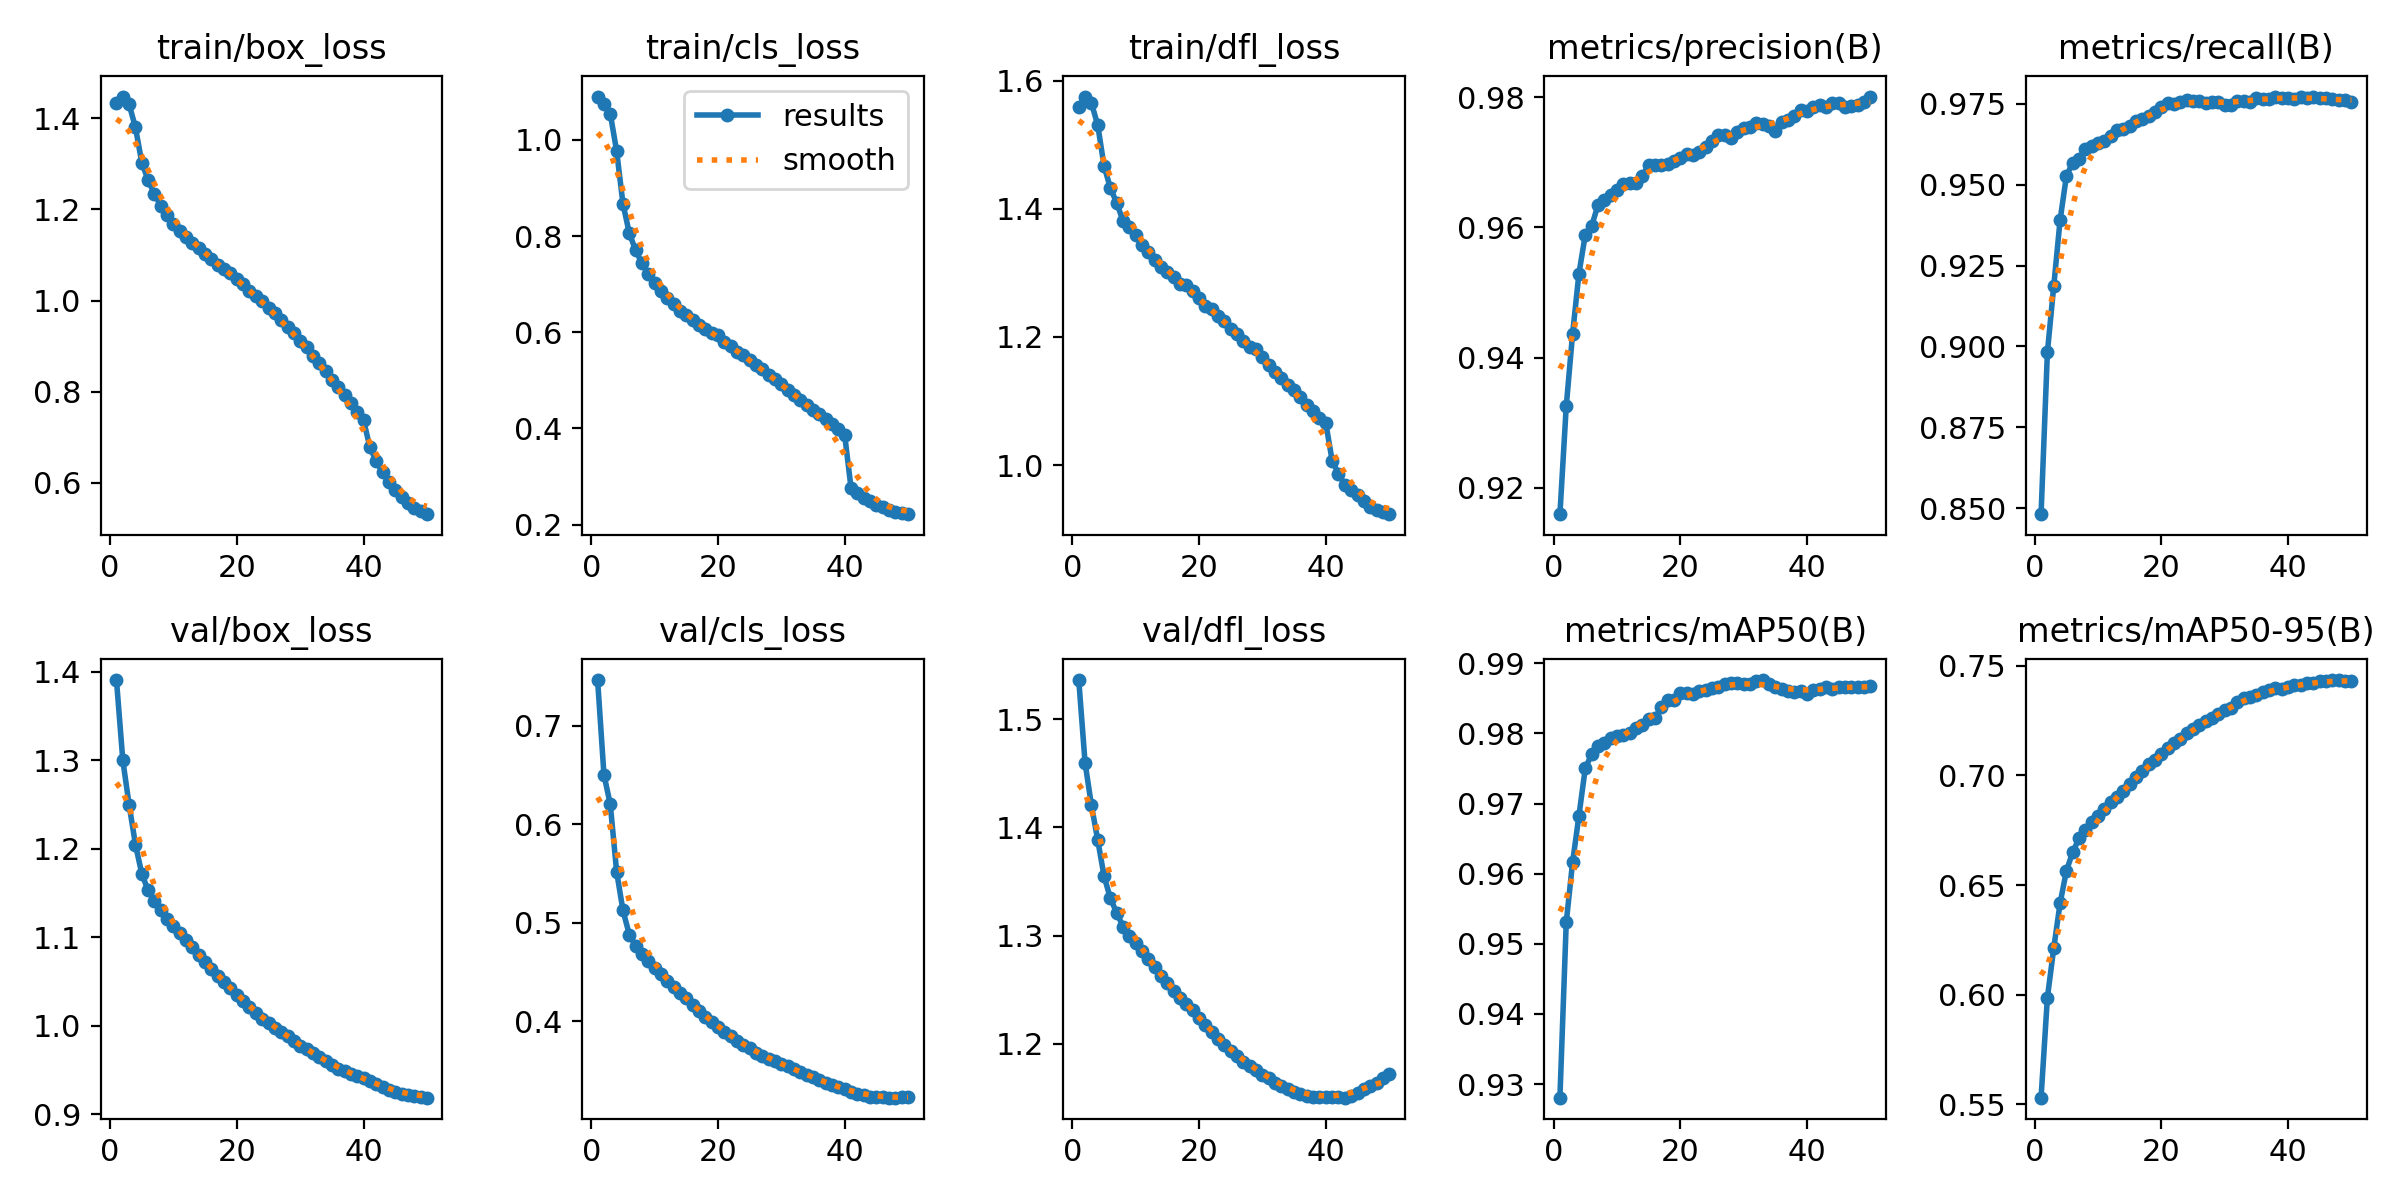

Source data for this figure (header and first rows):
epoch, time, train/box_loss, train/cls_loss, train/dfl_loss, metrics/precision(B), metrics/recall(B), metrics/mAP50(B), metrics/mAP50-95(B), val/box_loss, val/cls_loss, val/dfl_loss, lr/pg0, lr/pg1, lr/pg2, lr/pg3, lr/pg4, lr/pg5, lr/pg6, lr/pg7
1, 1700, 1.433, 1.09, 1.559, 0.916, 0.8482, 0.9281, 0.553, 1.391, 0.7466, 1.536, 0.009999, 0.003333, 0.009999, 0.003333, 0.009999, 0.003333, 0.009999, 0.003333
2, 3231, 1.448, 1.075, 1.575, 0.9325, 0.8982, 0.9531, 0.5987, 1.3, 0.6504, 1.459, 0.01998, 0.00666, 0.01998, 0.00666, 0.01998, 0.00666, 0.01998, 0.00666
3, 4700, 1.431, 1.054, 1.565, 0.9436, 0.9186, 0.9616, 0.6212, 1.25, 0.6202, 1.42, 0.02988, 0.009961, 0.02988, 0.009961, 0.02988, 0.009961, 0.02988, 0.009961
4, 6150, 1.38, 0.9768, 1.53, 0.9529, 0.939, 0.9683, 0.6416, 1.205, 0.552, 1.388, 0.02974, 0.009912, 0.02974, 0.009912, 0.02974, 0.009912, 0.02974, 0.009912
5, 7599, 1.303, 0.8673, 1.466, 0.9588, 0.9526, 0.975, 0.6565, 1.172, 0.5127, 1.355, 0.02953, 0.009844, 0.02953, 0.009844, 0.02953, 0.009844, 0.02953, 0.009844
6, 9046, 1.264, 0.8058, 1.432, 0.9602, 0.9568, 0.977, 0.665, 1.153, 0.4881, 1.334, 0.02927, 0.009758, 0.02927, 0.009758, 0.02927, 0.009758, 0.02927, 0.009758
7, 10494, 1.234, 0.7706, 1.409, 0.9634, 0.958, 0.9781, 0.6713, 1.141, 0.4769, 1.321, 0.02896, 0.009652, 0.02896, 0.009652, 0.02896, 0.009652, 0.02896, 0.009652
8, 11945, 1.208, 0.743, 1.381, 0.9641, 0.9611, 0.9786, 0.6749, 1.13, 0.4689, 1.308, 0.02859, 0.009529, 0.02859, 0.009529, 0.02859, 0.009529, 0.02859, 0.009529
9, 13397, 1.188, 0.7212, 1.371, 0.965, 0.962, 0.9793, 0.6787, 1.121, 0.4615, 1.3, 0.02816, 0.009388, 0.02816, 0.009388, 0.02816, 0.009388, 0.02816, 0.009388
10, 14847, 1.168, 0.7026, 1.359, 0.9657, 0.9628, 0.9796, 0.6816, 1.113, 0.4538, 1.293, 0.02769, 0.009229, 0.02769, 0.009229, 0.02769, 0.009229, 0.02769, 0.009229
11, 16298, 1.153, 0.6857, 1.344, 0.9667, 0.9634, 0.9798, 0.6845, 1.105, 0.4476, 1.286, 0.02716, 0.009055, 0.02716, 0.009055, 0.02716, 0.009055, 0.02716, 0.009055
12, 17748, 1.14, 0.6706, 1.333, 0.9668, 0.965, 0.9801, 0.6876, 1.096, 0.4414, 1.279, 0.02659, 0.008864, 0.02659, 0.008864, 0.02659, 0.008864, 0.02659, 0.008864
13, 19200, 1.125, 0.6583, 1.319, 0.9668, 0.9667, 0.9808, 0.6901, 1.089, 0.4353, 1.271, 0.02598, 0.008658, 0.02598, 0.008658, 0.02598, 0.008658, 0.02598, 0.008658
14, 20649, 1.116, 0.6433, 1.31, 0.9679, 0.9672, 0.9812, 0.6927, 1.08, 0.4292, 1.263, 0.02532, 0.008439, 0.02532, 0.008439, 0.02532, 0.008439, 0.02532, 0.008439
15, 22099, 1.101, 0.636, 1.302, 0.9695, 0.968, 0.9821, 0.6958, 1.072, 0.4233, 1.256, 0.02462, 0.008205, 0.02462, 0.008205, 0.02462, 0.008205, 0.02462, 0.008205
16, 23550, 1.091, 0.6261, 1.293, 0.9695, 0.9696, 0.9822, 0.699, 1.064, 0.4164, 1.249, 0.02388, 0.00796, 0.02388, 0.00796, 0.02388, 0.00796, 0.02388, 0.00796
17, 25000, 1.079, 0.6156, 1.283, 0.9696, 0.9704, 0.9837, 0.702, 1.057, 0.4101, 1.242, 0.02311, 0.007702, 0.02311, 0.007702, 0.02311, 0.007702, 0.02311, 0.007702
18, 26450, 1.069, 0.6062, 1.281, 0.9697, 0.9713, 0.9847, 0.7049, 1.049, 0.4045, 1.236, 0.0223, 0.007435, 0.0223, 0.007435, 0.0223, 0.007435, 0.0223, 0.007435
19, 27901, 1.06, 0.5989, 1.271, 0.9702, 0.9724, 0.9848, 0.7068, 1.042, 0.3988, 1.232, 0.02147, 0.007158, 0.02147, 0.007158, 0.02147, 0.007158, 0.02147, 0.007158
20, 29352, 1.048, 0.594, 1.261, 0.9707, 0.9739, 0.9858, 0.7098, 1.035, 0.3944, 1.224, 0.02062, 0.006872, 0.02062, 0.006872, 0.02062, 0.006872, 0.02062, 0.006872
21, 30803, 1.036, 0.5802, 1.248, 0.9712, 0.9751, 0.9857, 0.7123, 1.029, 0.3891, 1.218, 0.01974, 0.00658, 0.01974, 0.00658, 0.01974, 0.00658, 0.01974, 0.00658
22, 32254, 1.022, 0.5711, 1.243, 0.9712, 0.9749, 0.9856, 0.7145, 1.022, 0.3846, 1.211, 0.01884, 0.006281, 0.01884, 0.006281, 0.01884, 0.006281, 0.01884, 0.006281
23, 33705, 1.011, 0.5599, 1.233, 0.9716, 0.9757, 0.986, 0.7167, 1.015, 0.3801, 1.205, 0.01793, 0.005978, 0.01793, 0.005978, 0.01793, 0.005978, 0.01793, 0.005978
24, 35175, 0.9992, 0.5518, 1.224, 0.9723, 0.9762, 0.9862, 0.7191, 1.008, 0.376, 1.199, 0.01701, 0.00567, 0.01701, 0.00567, 0.01701, 0.00567, 0.01701, 0.00567
25, 36630, 0.9837, 0.542, 1.212, 0.9733, 0.9758, 0.9865, 0.7213, 1.003, 0.3724, 1.194, 0.01608, 0.005361, 0.01608, 0.005361, 0.01608, 0.005361, 0.01608, 0.005361
26, 38088, 0.9733, 0.5322, 1.204, 0.9742, 0.9757, 0.9867, 0.7231, 0.9976, 0.3683, 1.189, 0.01515, 0.00505, 0.01515, 0.00505, 0.01515, 0.00505, 0.01515, 0.00505
27, 39563, 0.9574, 0.5228, 1.193, 0.9741, 0.9753, 0.9871, 0.7247, 0.9925, 0.3645, 1.184, 0.01422, 0.004739, 0.01422, 0.004739, 0.01422, 0.004739, 0.01422, 0.004739
28, 41018, 0.9409, 0.5102, 1.184, 0.9738, 0.9757, 0.9871, 0.7263, 0.988, 0.3619, 1.179, 0.01329, 0.00443, 0.01329, 0.00443, 0.01329, 0.00443, 0.01329, 0.00443
29, 42466, 0.9296, 0.5022, 1.18, 0.9747, 0.9755, 0.9872, 0.728, 0.983, 0.3593, 1.176, 0.01237, 0.004122, 0.01237, 0.004122, 0.01237, 0.004122, 0.01237, 0.004122
30, 43914, 0.9104, 0.4929, 1.169, 0.9753, 0.9747, 0.987, 0.7296, 0.9775, 0.3571, 1.172, 0.01146, 0.003819, 0.01146, 0.003819, 0.01146, 0.003819, 0.01146, 0.003819
31, 45365, 0.8983, 0.4805, 1.156, 0.9755, 0.9747, 0.987, 0.7308, 0.9736, 0.3543, 1.168, 0.01056, 0.00352, 0.01056, 0.00352, 0.01056, 0.00352, 0.01056, 0.00352
32, 46813, 0.8779, 0.47, 1.146, 0.9761, 0.9757, 0.9874, 0.7334, 0.9688, 0.3514, 1.164, 0.009683, 0.003228, 0.009683, 0.003228, 0.009683, 0.003228, 0.009683, 0.003228
33, 48260, 0.8632, 0.4602, 1.137, 0.9758, 0.9759, 0.9876, 0.7353, 0.9643, 0.3487, 1.161, 0.008827, 0.002942, 0.008827, 0.002942, 0.008827, 0.002942, 0.008827, 0.002942
34, 49718, 0.8449, 0.4497, 1.125, 0.9756, 0.9756, 0.9871, 0.7357, 0.9597, 0.3459, 1.158, 0.007996, 0.002665, 0.007996, 0.002665, 0.007996, 0.002665, 0.007996, 0.002665
35, 51175, 0.8264, 0.439, 1.116, 0.9748, 0.9768, 0.9866, 0.7366, 0.9556, 0.343, 1.155, 0.007193, 0.002398, 0.007193, 0.002398, 0.007193, 0.002398, 0.007193, 0.002398
36, 52630, 0.8104, 0.4298, 1.107, 0.9762, 0.9766, 0.9864, 0.738, 0.9515, 0.3404, 1.154, 0.006421, 0.00214, 0.006421, 0.00214, 0.006421, 0.00214, 0.006421, 0.00214
37, 54085, 0.7922, 0.419, 1.093, 0.9765, 0.9765, 0.986, 0.7391, 0.9483, 0.3377, 1.152, 0.005684, 0.001895, 0.005684, 0.001895, 0.005684, 0.001895, 0.005684, 0.001895
38, 55541, 0.7757, 0.4089, 1.085, 0.977, 0.9771, 0.9859, 0.7398, 0.9457, 0.3352, 1.151, 0.004984, 0.001661, 0.004984, 0.001661, 0.004984, 0.001661, 0.004984, 0.001661
39, 56988, 0.7546, 0.3987, 1.074, 0.978, 0.9767, 0.986, 0.7392, 0.9431, 0.3329, 1.151, 0.004325, 0.001442, 0.004325, 0.001442, 0.004325, 0.001442, 0.004325, 0.001442
40, 58437, 0.7377, 0.3866, 1.065, 0.9779, 0.9767, 0.9856, 0.7402, 0.9412, 0.3308, 1.151, 0.003708, 0.001236, 0.003708, 0.001236, 0.003708, 0.001236, 0.003708, 0.001236
41, 59883, 0.6776, 0.2762, 1.007, 0.9785, 0.9766, 0.9861, 0.741, 0.938, 0.3283, 1.151, 0.003136, 0.001045, 0.003136, 0.001045, 0.003136, 0.001045, 0.003136, 0.001045
42, 61331, 0.6475, 0.2664, 0.9866, 0.9788, 0.9772, 0.9863, 0.7414, 0.9342, 0.3266, 1.151, 0.002612, 0.0008706, 0.002612, 0.0008706, 0.002612, 0.0008706, 0.002612, 0.0008706
43, 62776, 0.6232, 0.2559, 0.9681, 0.9785, 0.9768, 0.9867, 0.7421, 0.9306, 0.3249, 1.15, 0.002137, 0.0007123, 0.002137, 0.0007123, 0.002137, 0.0007123, 0.002137, 0.0007123
44, 64221, 0.6025, 0.2494, 0.9615, 0.979, 0.977, 0.9864, 0.7422, 0.9276, 0.3235, 1.152, 0.001713, 0.0005711, 0.001713, 0.0005711, 0.001713, 0.0005711, 0.001713, 0.0005711
45, 65667, 0.5838, 0.2418, 0.9527, 0.9791, 0.9767, 0.9866, 0.7429, 0.925, 0.3231, 1.155, 0.001343, 0.0004476, 0.001343, 0.0004476, 0.001343, 0.0004476, 0.001343, 0.0004476
46, 67131, 0.5679, 0.2359, 0.9436, 0.9785, 0.9767, 0.9866, 0.743, 0.923, 0.3227, 1.158, 0.001027, 0.0003423, 0.001027, 0.0003423, 0.001027, 0.0003423, 0.001027, 0.0003423
47, 68579, 0.5562, 0.2312, 0.9344, 0.9786, 0.9764, 0.9866, 0.7435, 0.9218, 0.3225, 1.161, 0.0007665, 0.0002555, 0.0007665, 0.0002555, 0.0007665, 0.0002555, 0.0007665, 0.0002555
48, 70032, 0.5435, 0.2269, 0.9297, 0.9788, 0.9762, 0.9867, 0.7433, 0.9203, 0.3226, 1.164, 0.000563, 0.0001877, 0.000563, 0.0001877, 0.000563, 0.0001877, 0.000563, 0.0001877
49, 71487, 0.5372, 0.2243, 0.926, 0.9792, 0.976, 0.9866, 0.743, 0.9194, 0.3228, 1.169, 0.0004171, 0.000139, 0.0004171, 0.000139, 0.0004171, 0.000139, 0.0004171, 0.000139
50, 72935, 0.5309, 0.2219, 0.9233, 0.9801, 0.9755, 0.9867, 0.7429, 0.9187, 0.3228, 1.173, 0.0003293, 0.0001098, 0.0003293, 0.0001098, 0.0003293, 0.0001098, 0.0003293, 0.0001098
